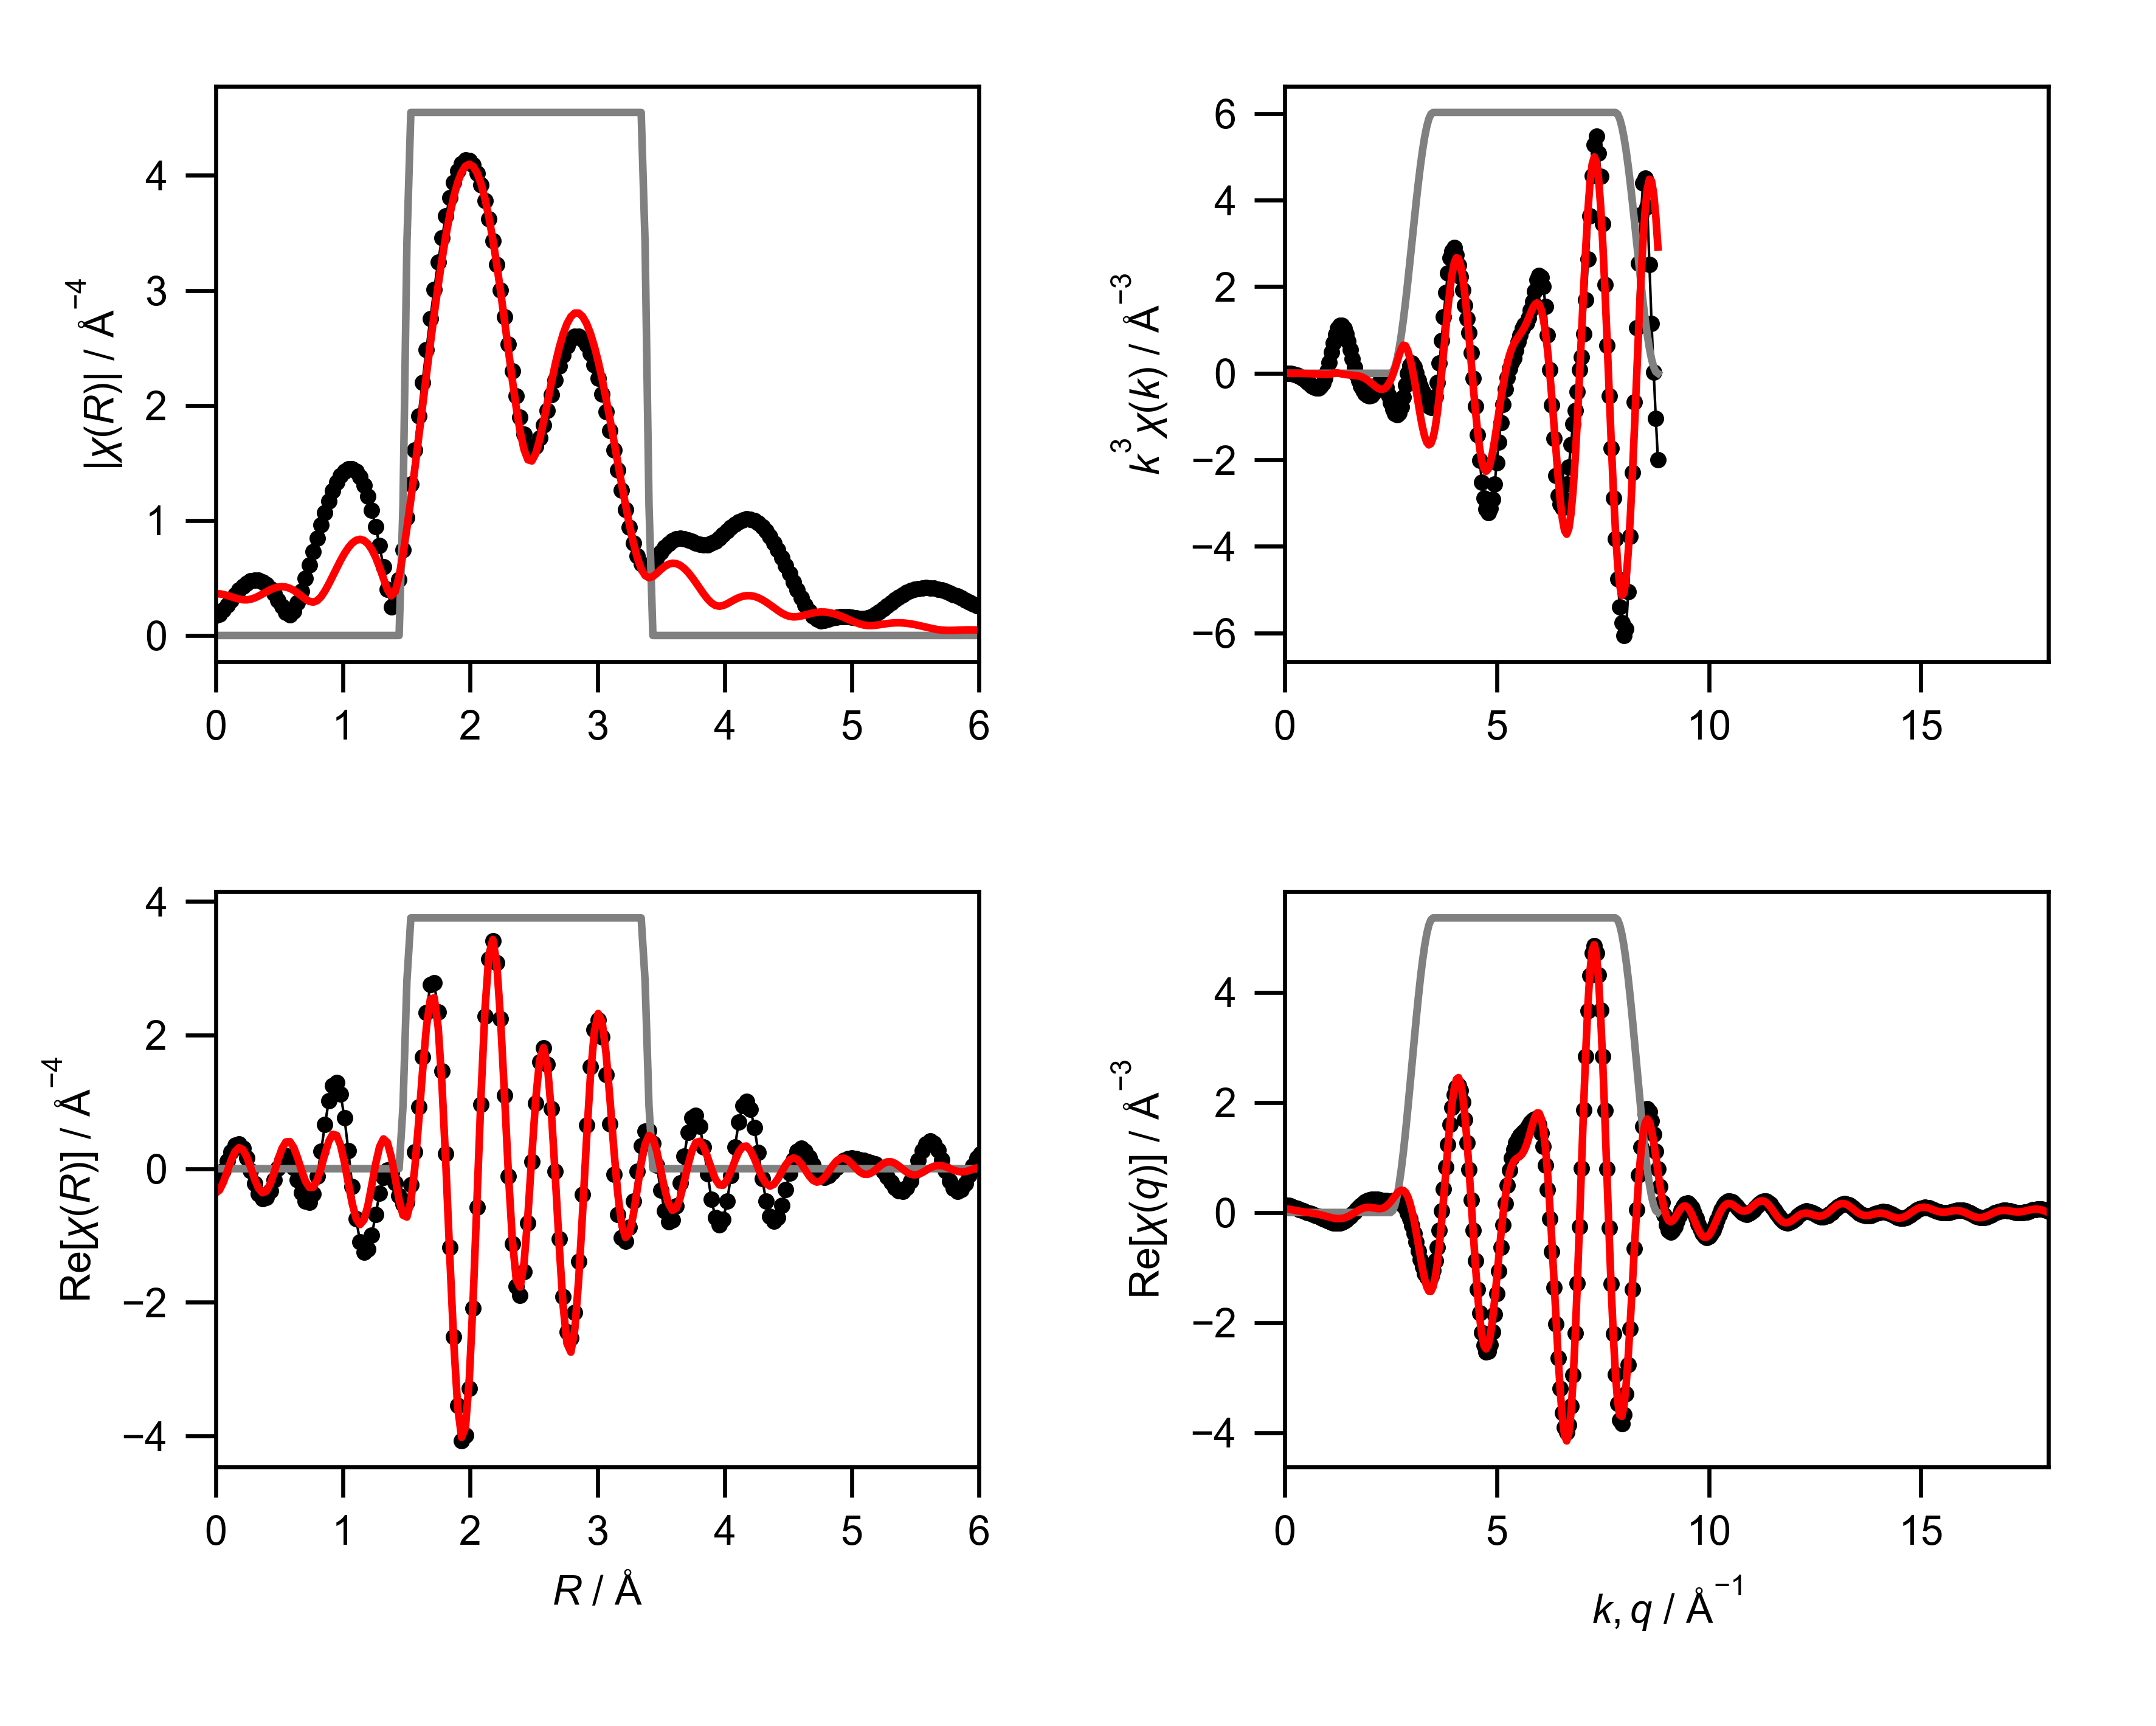

Values plotted in this chart, from the file beside it:
mea_k, mea_chik, mea_k3chik, mea_r, mea_chir_mag, mea_chir_re, mea_chir_im, mea_q, mea_chiq_mag, mea_chiq_re, mea_chiq_im, fit_k, fit_chik, fit_k3chik, fit_r, fit_chir_mag, fit_chir_re, fit_chir_im, fit_q, fit_chiq_mag, fit_chiq_re, fit_chiq_im, win_k, win_r
0.0, -2.146, -0.0, 0.0, 0.1744, -0.1744, 0.0, 0.0, 0.1372, 0.1367, 0.01226, 0.0, -0.03026, -0.0, 0.0, 0.3641, -0.3641, 0.0, 0.0, 0.07169, 0.06951, 0.01751, 0.0, 0.0
0.05, -2.074, -0.0002592, 0.03068, 0.1868, -0.1354, 0.1287, 0.05, 0.1358, 0.1316, 0.03356, 0.05, -0.03046, -3.807575156958654e-06, 0.03068, 0.3621, -0.3211, 0.1675, 0.05, 0.07036, 0.06484, 0.02731, 0.0, 0.0
0.1, -2.002, -0.002002, 0.06136, 0.2191, -0.02925, 0.2171, 0.1, 0.1341, 0.1232, 0.05294, 0.1, -0.03066, -3.066219931219769e-05, 0.06136, 0.3564, -0.2028, 0.293, 0.1, 0.0689, 0.0589, 0.03575, 0.0, 0.0
0.15, -1.93, -0.006514, 0.09204, 0.2618, 0.1144, 0.2355, 0.15, 0.1321, 0.1121, 0.06992, 0.15, -0.031, -0.0001046, 0.09204, 0.3476, -0.03933, 0.3454, 0.15, 0.06736, 0.05207, 0.04273, 0.0, 0.0
0.2, -1.858, -0.01486, 0.1227, 0.308, 0.2549, 0.173, 0.2, 0.13, 0.09907, 0.08421, 0.2, -0.03146, -0.0002517, 0.1227, 0.337, 0.128, 0.3117, 0.2, 0.0658, 0.04475, 0.04823, 0.0, 0.0
0.25, -1.784, -0.02788, 0.1534, 0.3531, 0.3508, 0.04034, 0.25, 0.1279, 0.08481, 0.09576, 0.25, -0.03205, -0.0005008, 0.1534, 0.326, 0.2567, 0.2009, 0.25, 0.06427, 0.03728, 0.05236, 0.0, 0.0
0.3, -1.709, -0.04613, 0.1841, 0.3941, 0.3713, -0.1321, 0.3, 0.1259, 0.06995, 0.1047, 0.3, -0.03276, -0.0008846, 0.1841, 0.3166, 0.3138, 0.04166, 0.3, 0.06286, 0.02993, 0.05528, 0.0, 0.0
0.35, -1.631, -0.06993, 0.2148, 0.4289, 0.3042, -0.3024, 0.35, 0.1241, 0.055, 0.1113, 0.35, -0.03357, -0.001439, 0.2148, 0.3107, 0.2845, -0.1249, 0.35, 0.06163, 0.02289, 0.05722, 0.0, 0.0
0.4, -1.55, -0.09921, 0.2454, 0.4561, 0.1599, -0.4271, 0.4, 0.1228, 0.04031, 0.1159, 0.4, -0.03447, -0.002206, 0.2454, 0.31, 0.1758, -0.2553, 0.4, 0.06066, 0.01627, 0.05844, 0.0, 0.0
0.45, -1.466, -0.1336, 0.2761, 0.4743, -0.03115, -0.4733, 0.45, 0.1219, 0.02603, 0.1191, 0.45, -0.03542, -0.003228, 0.2761, 0.3153, 0.01526, -0.3149, 0.45, 0.06003, 0.01008, 0.05918, 0.0, 0.0
0.5, -1.377, -0.1722, 0.3068, 0.4826, -0.2257, -0.4266, 0.5, 0.1217, 0.01215, 0.1211, 0.5, -0.03639, -0.004548, 0.3068, 0.3264, -0.1561, -0.2867, 0.5, 0.05983, 0.004233, 0.05968, 0.0, 0.0
0.55, -1.282, -0.2134, 0.3375, 0.4804, -0.3784, -0.296, 0.55, 0.1223, -0.001479, 0.1222, 0.55, -0.0373, -0.006207, 0.3375, 0.3422, -0.2936, -0.1758, 0.55, 0.06012, -0.001411, 0.0601, 0.0, 0.0
0.6, -1.179, -0.2546, 0.3682, 0.4671, -0.4536, -0.1115, 0.6, 0.1237, -0.01513, 0.1227, 0.6, -0.0381, -0.008231, 0.3682, 0.3608, -0.3607, -0.008604, 0.6, 0.06095, -0.007058, 0.06054, 0.0, 0.0
0.65, -1.065, -0.2925, 0.3988, 0.4426, -0.4349, 0.08252, 0.65, 0.126, -0.02913, 0.1226, 0.65, -0.03869, -0.01063, 0.3988, 0.3799, -0.3378, 0.1738, 0.65, 0.06235, -0.01294, 0.061, 0.0, 0.0
0.7, -0.9413, -0.3229, 0.4295, 0.4073, -0.3298, 0.239, 0.7, 0.1292, -0.04376, 0.1216, 0.7, -0.03895, -0.01336, 0.4295, 0.3976, -0.228, 0.3256, 0.7, 0.06435, -0.01929, 0.0614, 0.0, 0.0
0.75, -0.806, -0.34, 0.4602, 0.362, -0.1684, 0.3204, 0.75, 0.1333, -0.05928, 0.1194, 0.75, -0.03874, -0.01634, 0.4602, 0.4118, -0.05647, 0.408, 0.75, 0.06694, -0.02631, 0.06155, 0.0, 0.0
0.8, -0.6549, -0.3353, 0.4909, 0.3086, 0.003746, 0.3086, 0.8, 0.1383, -0.07577, 0.1157, 0.8, -0.03791, -0.01941, 0.4909, 0.4212, 0.1357, 0.3988, 0.8, 0.07008, -0.03414, 0.0612, 0.0, 0.0
0.85, -0.4888, -0.3002, 0.5216, 0.2517, 0.1374, 0.2108, 0.85, 0.144, -0.09316, 0.1098, 0.85, -0.0363, -0.02229, 0.5216, 0.4245, 0.3014, 0.2989, 0.85, 0.07373, -0.04286, 0.05999, 0.0, 0.0
0.9, -0.3142, -0.229, 0.5522, 0.2014, 0.1927, 0.05854, 0.9, 0.1503, -0.1112, 0.1011, 0.9, -0.03374, -0.02459, 0.5522, 0.4209, 0.3996, 0.1323, 0.9, 0.07783, -0.05241, 0.05754, 0.0, 0.0
0.95, -0.1337, -0.1147, 0.5829, 0.1802, 0.1502, -0.09965, 0.95, 0.1572, -0.1294, 0.08925, 0.95, -0.03007, -0.02578, 0.5829, 0.4102, 0.4058, -0.05988, 0.95, 0.08232, -0.0626, 0.05346, 0.0, 0.0
1.0, 0.04927, 0.04927, 0.6136, 0.2109, 0.01756, -0.2102, 1.0, 0.1644, -0.147, 0.07372, 1.0, -0.02517, -0.02517, 0.6136, 0.3928, 0.319, -0.2291, 1.0, 0.08714, -0.07313, 0.04737, 0.0, 0.0
1.05, 0.2219, 0.2569, 0.6443, 0.2854, -0.1705, -0.2288, 1.05, 0.172, -0.1632, 0.05429, 1.05, -0.01897, -0.02196, 0.6443, 0.3696, 0.1623, -0.3321, 1.05, 0.09219, -0.08355, 0.03896, 0.0, 0.0
1.1, 0.3645, 0.4851, 0.675, 0.3836, -0.3598, -0.133, 1.1, 0.1798, -0.1771, 0.03095, 1.1, -0.01149, -0.01529, 0.675, 0.3431, -0.02258, -0.3424, 1.1, 0.09741, -0.09329, 0.02803, 0.0, 0.0
1.15, 0.4643, 0.7061, 0.7056, 0.4939, -0.4889, 0.0701, 1.15, 0.1877, -0.1877, 0.003946, 1.15, -0.002865, -0.004358, 0.7056, 0.317, -0.1852, -0.2572, 1.15, 0.1027, -0.1017, 0.01454, 0.0, 0.0
1.2, 0.5187, 0.8963, 0.7363, 0.6104, -0.5052, 0.3426, 1.2, 0.1955, -0.1938, -0.02619, 1.2, 0.006494, 0.01122, 0.7363, 0.2969, -0.2796, -0.09972, 1.2, 0.108, -0.108, -0.001374, 0.0, 0.0
1.25, 0.5295, 1.034, 0.767, 0.7291, -0.3787, 0.623, 1.25, 0.2033, -0.1946, -0.05865, 1.25, 0.003896, 0.007609, 0.767, 0.2901, -0.2768, 0.08668, 1.25, 0.1132, -0.1115, -0.01936, 0.0, 0.0
1.3, 0.5043, 1.108, 0.7977, 0.8468, -0.1124, 0.8394, 1.3, 0.2108, -0.1895, -0.09236, 1.3, -0.001953, -0.00429, 0.7977, 0.3026, -0.1727, 0.2485, 1.3, 0.1182, -0.1116, -0.03884, 0.0, 0.0
1.35, 0.4518, 1.112, 0.8283, 0.961, 0.2561, 0.9262, 1.35, 0.2181, -0.1779, -0.1261, 1.35, -0.006086, -0.01497, 0.8283, 0.3359, 0.009215, 0.3358, 1.35, 0.1229, -0.1077, -0.05904, 0.0, 0.0
1.4, 0.3793, 1.041, 0.859, 1.069, 0.6597, 0.8409, 1.4, 0.2249, -0.1597, -0.1583, 1.4, -0.00872, -0.02393, 0.859, 0.3864, 0.2228, 0.3157, 1.4, 0.1271, -0.09961, -0.079, 0.0, 0.0
1.45, 0.2981, 0.9088, 0.8897, 1.168, 1.016, 0.5757, 1.45, 0.2313, -0.1351, -0.1877, 1.45, -0.01012, -0.03084, 0.8897, 0.4484, 0.4098, 0.182, 1.45, 0.1309, -0.08716, -0.09765, 0.0, 0.0
1.5, 0.2198, 0.7417, 0.9204, 1.256, 1.245, 0.1623, 1.5, 0.2371, -0.1046, -0.2128, 1.5, -0.01064, -0.03592, 0.9204, 0.5164, 0.5147, -0.04188, 1.5, 0.134, -0.07066, -0.1139, 0.0, 0.0
1.55, 0.1476, 0.5495, 0.9511, 1.33, 1.288, -0.3326, 1.55, 0.2423, -0.06917, -0.2322, 1.55, -0.01078, -0.04015, 0.9511, 0.5857, 0.4989, -0.3068, 1.55, 0.1364, -0.05068, -0.1266, 0.0, 0.0
1.6, 0.08227, 0.337, 0.9817, 1.388, 1.12, -0.8205, 1.6, 0.2468, -0.03001, -0.245, 1.6, -0.0108, -0.04425, 0.9817, 0.6522, 0.3518, -0.5492, 1.6, 0.1379, -0.02814, -0.135, 0.0, 0.0
1.65, 0.03184, 0.143, 1.012, 1.429, 0.7608, -1.209, 1.65, 0.2506, 0.01139, -0.2503, 1.65, -0.01084, -0.04868, 1.012, 0.7126, 0.09536, -0.7062, 1.65, 0.1384, -0.004213, -0.1383, 0.0, 0.0
1.7, -0.006675, -0.03279, 1.043, 1.45, 0.2695, -1.424, 1.7, 0.2535, 0.05337, -0.2478, 1.7, -0.01115, -0.0548, 1.043, 0.7638, -0.2193, -0.7316, 1.7, 0.1378, 0.01971, -0.1363, 0.0, 0.0
1.75, -0.03327, -0.1783, 1.074, 1.449, -0.2666, -1.424, 1.75, 0.2555, 0.09421, -0.2375, 1.75, -0.01193, -0.06395, 1.074, 0.8031, -0.5236, -0.6089, 1.75, 0.1359, 0.04217, -0.1292, 0.0, 0.0
1.8, -0.05137, -0.2996, 1.104, 1.426, -0.7507, -1.212, 1.8, 0.2566, 0.1323, -0.2199, 1.8, -0.0133, -0.07758, 1.104, 0.828, -0.7472, -0.3567, 1.8, 0.1328, 0.06174, -0.1175, 0.0, 0.0
1.85, -0.06252, -0.3958, 1.135, 1.379, -1.098, -0.8341, 1.85, 0.2568, 0.166, -0.196, 1.85, -0.01534, -0.09713, 1.135, 0.8364, -0.836, -0.0263, 1.85, 0.1282, 0.07721, -0.1024, 0.0, 0.0
1.9, -0.06834, -0.4688, 1.166, 1.307, -1.254, -0.3699, 1.9, 0.2561, 0.1943, -0.1669, 1.9, -0.01792, -0.1229, 1.166, 0.8266, -0.7664, 0.3096, 1.9, 0.1223, 0.08773, -0.08519, 0.0, 0.0
1.95, -0.06902, -0.5118, 1.197, 1.211, -1.208, 0.08594, 1.95, 0.2544, 0.2162, -0.1341, 1.95, -0.02079, -0.1541, 1.197, 0.7974, -0.5533, 0.5742, 1.95, 0.115, 0.09293, -0.06772, 0.0, 0.0
2.0, -0.06618, -0.5295, 1.227, 1.09, -0.9949, 0.4464, 2.0, 0.252, 0.2315, -0.09945, 2.0, -0.02375, -0.19, 1.227, 0.7481, -0.2476, 0.7059, 2.0, 0.1065, 0.09305, -0.05181, 0.0, 0.0
2.05, -0.05926, -0.5105, 1.258, 0.9461, -0.685, 0.6526, 2.05, 0.2488, 0.2403, -0.0645, 2.05, -0.02665, -0.2296, 1.258, 0.6791, 0.07408, 0.6751, 2.05, 0.09727, 0.08899, -0.03925, 0.0, 0.0
2.1, -0.04949, -0.4583, 1.289, 0.7798, -0.3674, 0.6878, 2.1, 0.2452, 0.2433, -0.03081, 2.1, -0.02926, -0.2709, 1.289, 0.5926, 0.3282, 0.4935, 2.1, 0.08811, 0.08229, -0.03151, 0.0, 0.0
2.15, -0.03721, -0.3698, 1.319, 0.5954, -0.1265, 0.5818, 2.15, 0.2415, 0.2415, 0.0003975, 2.15, -0.03127, -0.3107, 1.319, 0.4946, 0.4459, 0.214, 2.15, 0.08061, 0.07501, -0.02952, 0.0, 0.0
2.2, -0.02452, -0.2611, 1.35, 0.4029, -0.01952, 0.4025, 2.2, 0.238, 0.2363, 0.02835, 2.2, -0.03231, -0.344, 1.35, 0.4, 0.3918, -0.08042, 2.2, 0.07728, 0.06964, -0.03349, 0.0, 0.0
2.25, -0.01541, -0.1756, 1.381, 0.2459, -0.06049, 0.2383, 2.25, 0.2353, 0.2293, 0.0528, 2.25, -0.03211, -0.3657, 1.381, 0.3452, 0.1767, -0.2965, 2.25, 0.08098, 0.06879, -0.04273, 0.0, 0.0
2.3, -0.01142, -0.1389, 1.411, 0.2762, -0.2146, 0.1739, 2.3, 0.2341, 0.2221, 0.07412, 2.3, -0.03053, -0.3715, 1.411, 0.382, -0.1418, -0.3547, 2.3, 0.0933, 0.07492, -0.05559, 0.0, 0.0
2.35, -0.01508, -0.1957, 1.442, 0.4844, -0.4053, 0.2653, 2.35, 0.2353, 0.216, 0.09328, 2.35, -0.02752, -0.3572, 1.442, 0.5146, -0.4691, -0.2114, 2.35, 0.1137, 0.09003, -0.06948, 0.0, 0.0
2.4, -0.02403, -0.3322, 1.473, 0.7456, -0.5329, 0.5214, 2.4, 0.2398, 0.2121, 0.1118, 2.4, -0.02301, -0.3181, 1.473, 0.7068, -0.6957, 0.1249, 2.4, 0.1409, 0.1153, -0.08097, 0.0, 0.25
2.45, -0.03413, -0.5019, 1.503, 1.027, -0.501, 0.8964, 2.45, 0.2483, 0.2106, 0.1316, 2.45, -0.01709, -0.2513, 1.503, 0.9334, -0.7229, 0.5904, 2.45, 0.1735, 0.1507, -0.08605, 0.0, 0.75
2.5, -0.04369, -0.6827, 1.534, 1.318, -0.2442, 1.296, 2.5, 0.2617, 0.2111, 0.1547, 2.5, -0.009997, -0.1562, 1.534, 1.182, -0.4909, 1.075, 2.5, 0.211, 0.195, -0.08048, 0.0, 1.0
2.55, -0.05009, -0.8306, 1.565, 1.614, 0.2495, 1.595, 2.55, 0.2804, 0.2123, 0.1832, 2.55, -0.002149, -0.03563, 1.565, 1.445, 0.001935, 1.445, 2.55, 0.2527, 0.2454, -0.06021, 0.006156, 1.0
2.6, -0.05283, -0.9286, 1.595, 1.91, 0.9272, 1.67, 2.6, 0.3047, 0.212, 0.2188, 2.6, 0.005982, 0.1051, 1.595, 1.716, 0.6908, 1.571, 2.6, 0.2984, 0.2976, -0.02188, 0.02447, 1.0
2.65, -0.05157, -0.9597, 1.626, 2.201, 1.675, 1.427, 2.65, 0.3344, 0.2072, 0.2625, 2.65, 0.01402, 0.2609, 1.626, 1.992, 1.451, 1.364, 2.65, 0.3479, 0.3459, 0.03671, 0.0545, 1.0
2.7, -0.04669, -0.9189, 1.657, 2.484, 2.339, 0.8353, 2.7, 0.3695, 0.1944, 0.3143, 2.7, 0.02153, 0.4238, 1.657, 2.266, 2.122, 0.7972, 2.7, 0.4011, 0.3839, 0.1161, 0.09549, 1.0
2.75, -0.03725, -0.7746, 1.687, 2.755, 2.754, -0.06335, 2.75, 0.4097, 0.1698, 0.3729, 2.75, 0.02736, 0.569, 1.687, 2.536, 2.535, -0.0773, 2.75, 0.4578, 0.4043, 0.2147, 0.1464, 1.0
2.8, -0.025, -0.5488, 1.718, 3.01, 2.783, -1.149, 2.8, 0.4547, 0.1294, 0.436, 2.8, 0.02962, 0.6503, 1.718, 2.797, 2.557, -1.132, 2.8, 0.5179, 0.4001, 0.3289, 0.2061, 1.0
2.85, -0.01155, -0.2674, 1.749, 3.247, 2.349, -2.242, 2.85, 0.5043, 0.06998, 0.4994, 2.85, 0.02743, 0.635, 1.749, 3.043, 2.119, -2.184, 2.85, 0.5813, 0.365, 0.4524, 0.273, 1.0
2.9, -0.0001926, -0.004696, 1.779, 3.46, 1.462, -3.136, 2.9, 0.558, -0.01073, 0.5579, 2.9, 0.02175, 0.5306, 1.779, 3.272, 1.238, -3.029, 2.9, 0.6478, 0.2942, 0.5772, 0.3455, 1.0
2.95, 0.006774, 0.1739, 1.81, 3.649, 0.2267, -3.642, 2.95, 0.6156, -0.1137, 0.6051, 2.95, 0.01416, 0.3636, 1.81, 3.48, 0.02526, -3.479, 2.95, 0.7174, 0.1853, 0.693, 0.4218, 1.0
... 541 more rows
